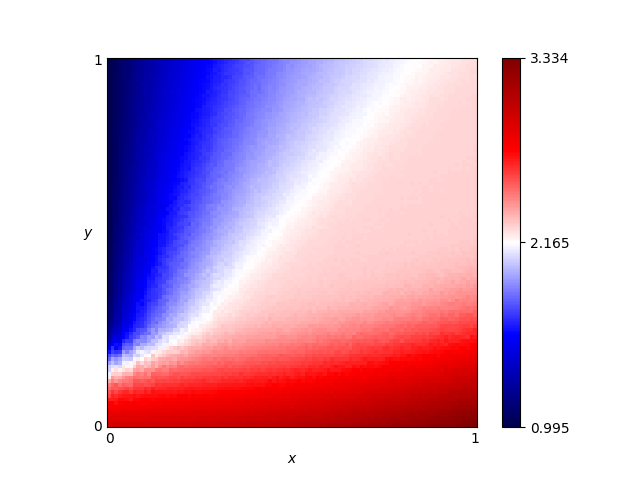

Source data for this figure (header and first rows):
x, y, score
0.46, 0.76, 1.99
0.54, 0.86, 2.014
0.16, 0.19, 2.325
0.61, 0.18, 2.648
0.82, 0.41, 2.305
0.72, 0.66, 2.249
0.63, 0.37, 2.296
0.41, 0.28, 2.316
0.16, 0.44, 1.742
0.8, 0.33, 2.386
0.84, 0.23, 2.621
0.25, 0.48, 1.894
0.62, 0.7, 2.189
0.78, 0.28, 2.47
0.03, 0.68, 1.129
0.57, 0.0, 3.084
0.69, 0.37, 2.296
0.46, 0.05, 2.902
0.65, 0.03, 3.046
0.56, 0.8, 2.07
0.28, 0.44, 1.994
0.65, 0.0, 3.123
0.57, 0.1, 2.816
0.44, 0.29, 2.329
0.63, 0.49, 2.265
0.26, 0.03, 2.902
0.92, 0.27, 2.588
0.69, 0.35, 2.321
0.79, 0.78, 2.237
0.3, 0.26, 2.284
0.98, 0.54, 2.277
0.25, 0.62, 1.769
0.55, 0.43, 2.269
0.19, 0.06, 2.791
0.14, 0.65, 1.5
0.09, 0.65, 1.333
0.92, 1.0, 2.202
0.51, 0.43, 2.258
0.36, 0.66, 1.939
0.33, 0.92, 1.724
0.01, 0.93, 1.03
0.25, 0.81, 1.656
0.9, 0.46, 2.292
0.3, 0.12, 2.647
0.87, 0.59, 2.267
0.8, 0.75, 2.244
0.93, 0.2, 2.764
0.34, 0.41, 2.134
0.05, 0.48, 1.278
0.9, 0.12, 2.92
0.59, 0.65, 2.186
0.72, 0.62, 2.256
0.29, 0.87, 1.695
0.02, 0.72, 1.072
0.8, 0.35, 2.358
0.09, 0.22, 1.968
0.05, 0.61, 1.223
0.49, 0.38, 2.266
0.62, 0.21, 2.535
0.79, 0.55, 2.267
... 10,141 more rows
